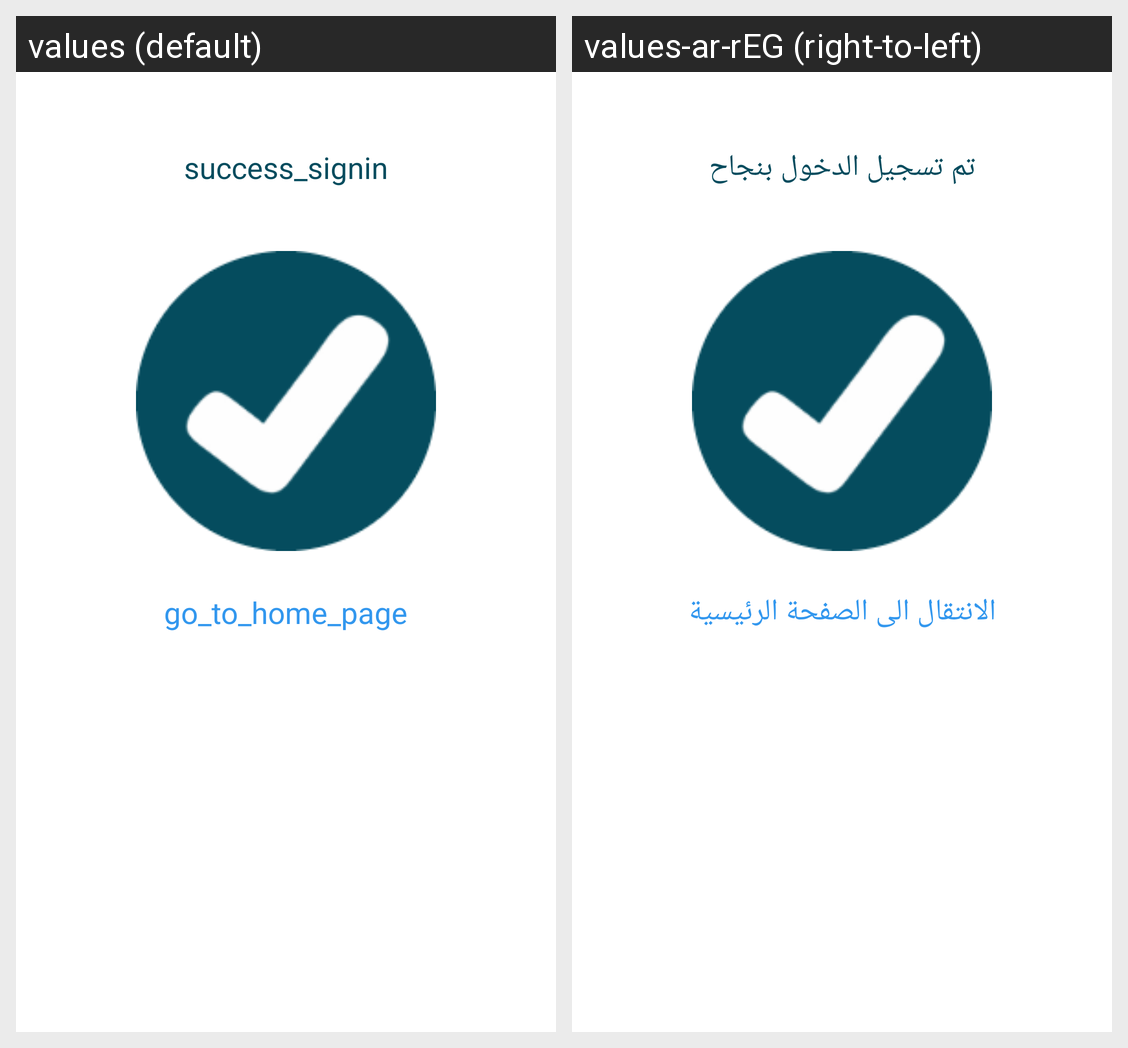

The same Android screen rendered under two of its app's locales, left to right. List the strings drawn on it with the default value and each locale's translation.
Android screen res/layout/activity_success_sign_in.xml rendered under 2 locales, left to right: values (default), values-ar-rEG (right-to-left). Device: Nexus 5 (rendered at 1080×1920; each locale shown at half size, 540×960, under a caption strip naming it); theme Theme.MyCase.
Strings drawn on this screen, with the default value and each locale's value (text and hints the layout hard-codes, and strings that could not be matched under every locale, appear in the picture but are not listed):

success_signin
  values: success_signin
  values-ar-rEG: تم تسجيل الدخول بنجاح

go_to_home_page
  values: go_to_home_page
  values-ar-rEG: الانتقال الى الصفحة الرئيسية
